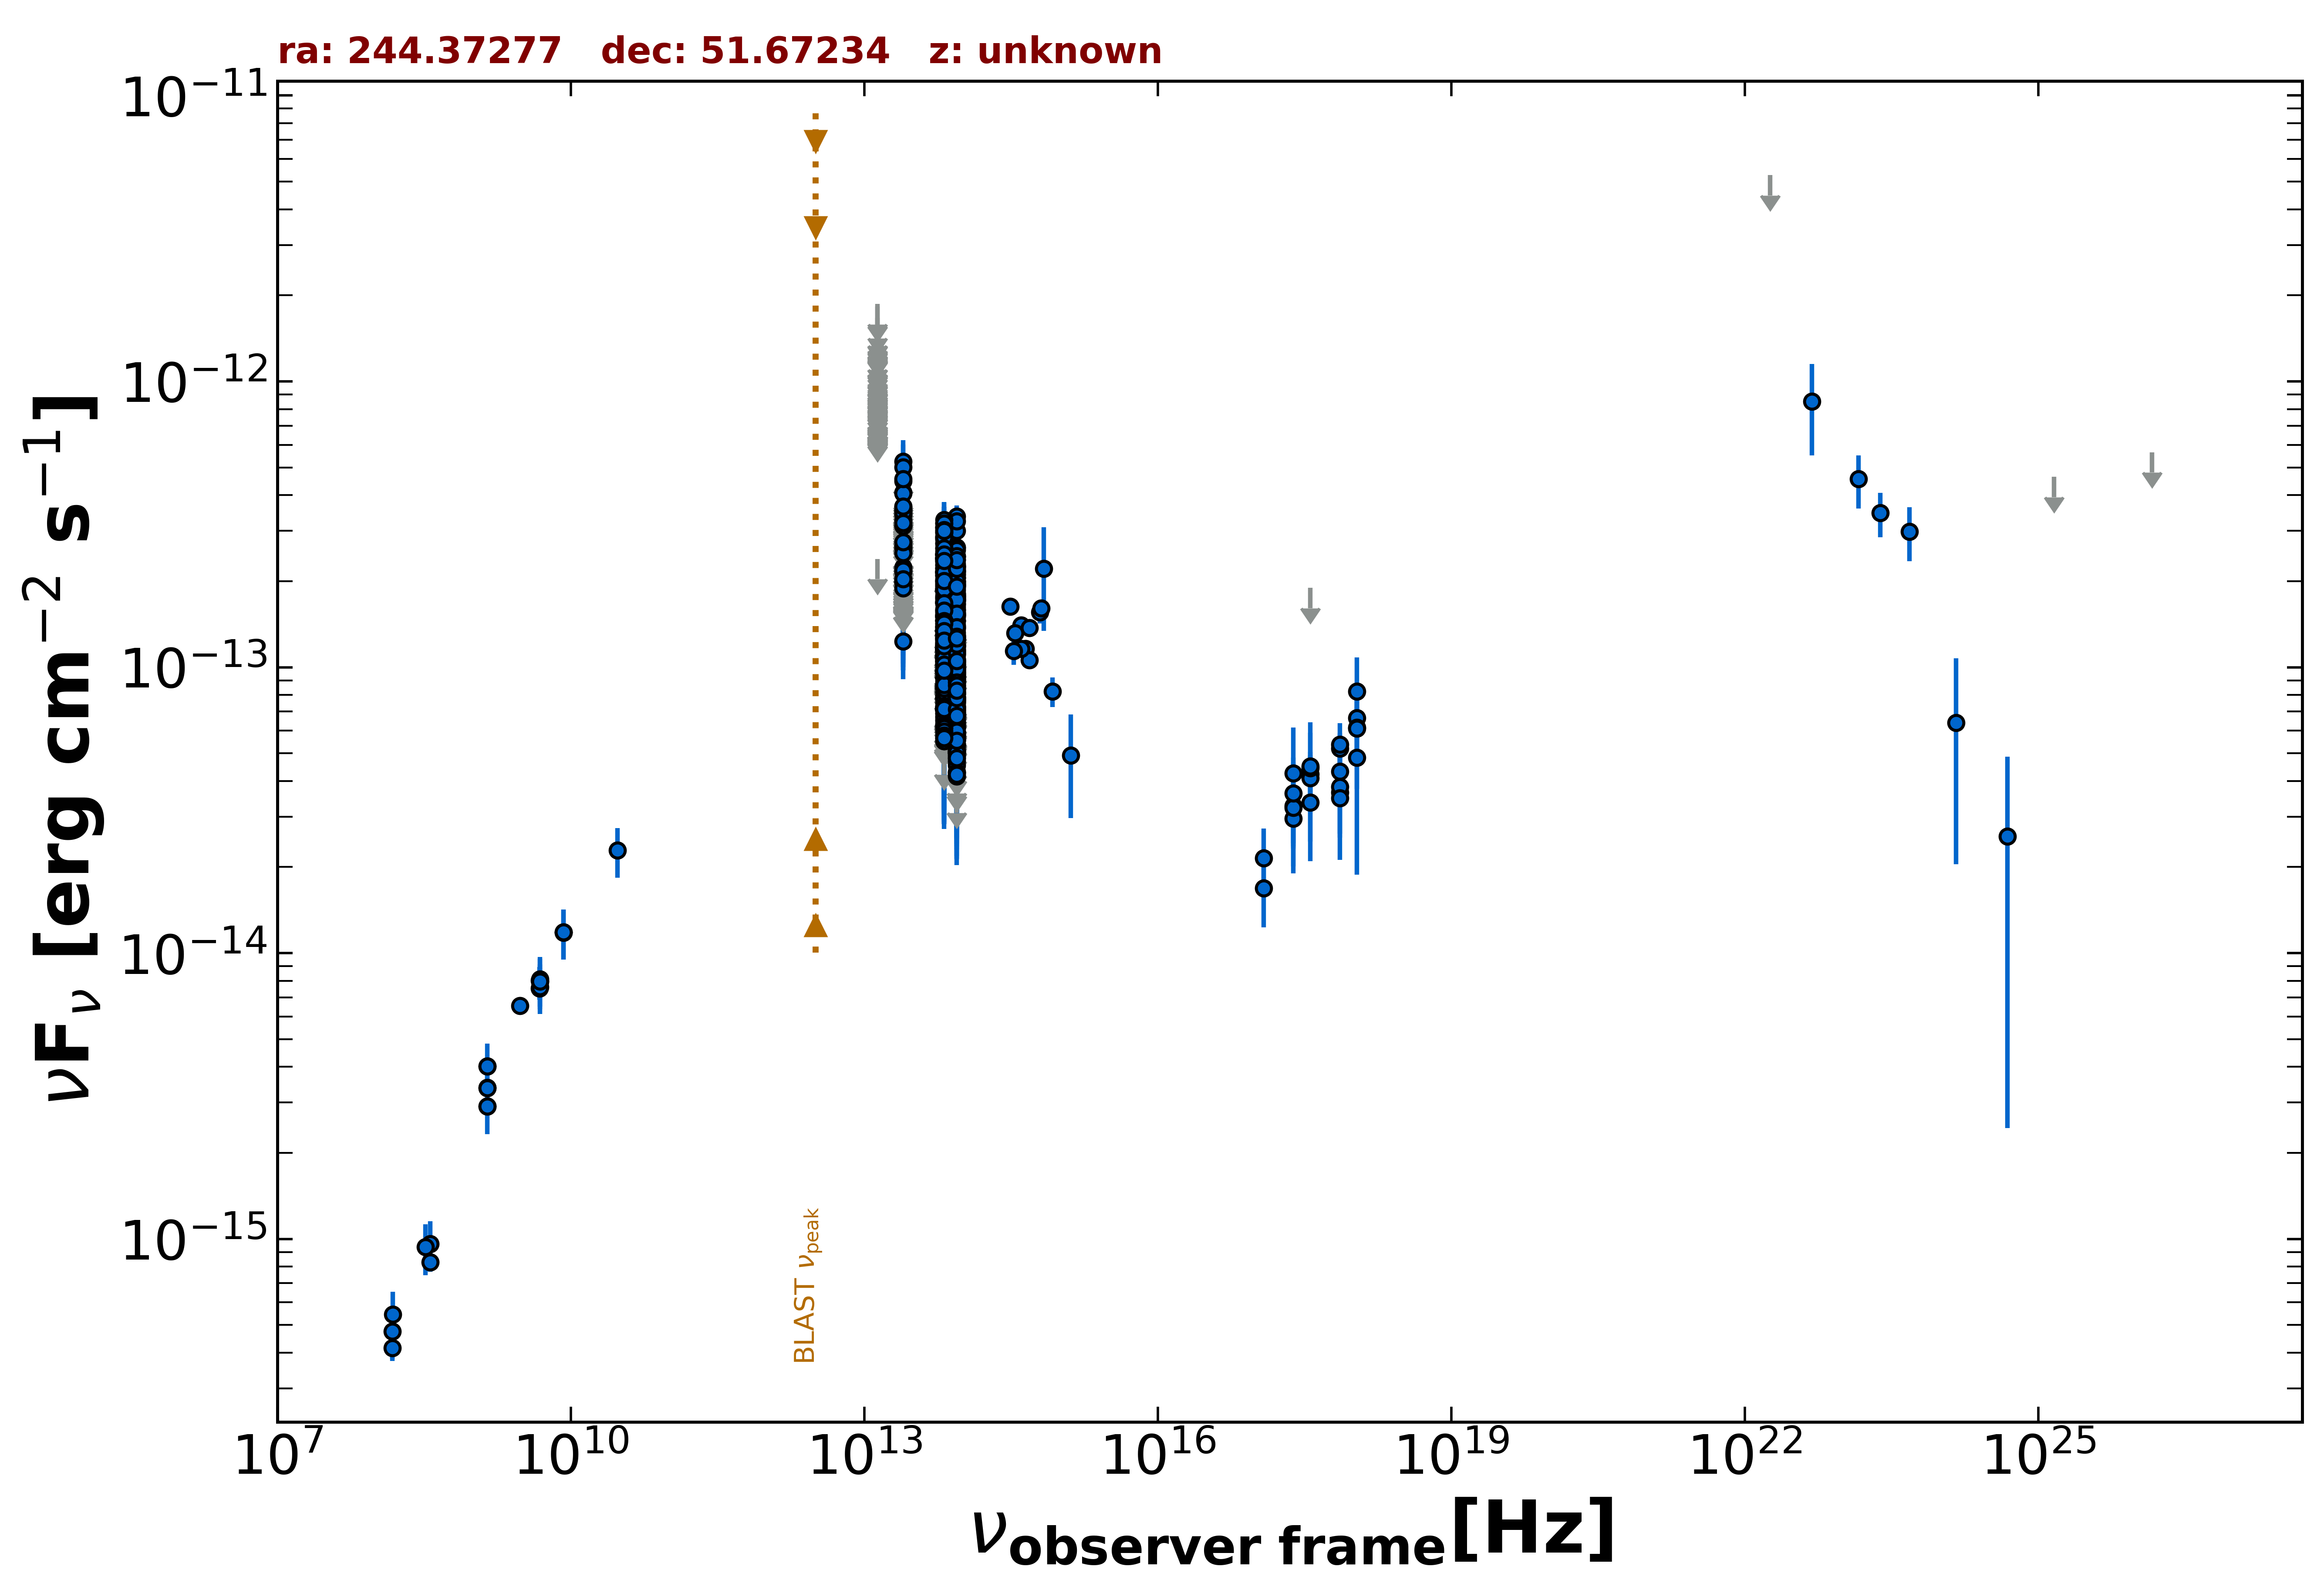

Values plotted in this chart, from the file beside it:
freq., flux, err_flux, MJD_start, MJD_end, flag, catalog, reference
1.400e+09, 2.909e-15, 1.500e-18, 55000, 55000, , FIRST, White et al. 1997  ApJ  475 479
1.400e+09, 3.378e-15, 1.010e-16, 55000, 55000, , NVSS, Condon et al. 1998  AJ  115  1693
3.000e+09, 6.545e-15, 4.450e-17, 55000, 55000, , VLASSQL, Gordon et al. 2021  ApJS  255  30
2.418e+17, 2.958e-14, 6.400e-15, 57738, 57777, , 1OUSX, Giommi et al. in preparation
1.209e+17, 1.687e-14, 4.580e-15, 57738, 57777, , 1OUSX, Giommi et al. in preparation
3.627e+17, 4.228e-14, 8.220e-15, 57738, 57777, , 1OUSX, Giommi et al. in preparation
7.253e+17, 5.207e-14, 6.650e-15, 57738, 57777, , 1OUSX, Giommi et al. in preparation
1.088e+18, 6.638e-14, 1.476e-14, 57738, 57777, , 1OUSX, Giommi et al. in preparation
7.253e+17, 4.320e-14, 5.515e-15, 55000, 55000, , 2SXPS, Evans et al. 2020  ApJS  247  54
1.209e+17, 2.145e-14, 5.820e-15, 55000, 55000, , 2SXPS, Evans et al. 2020  ApJS  247  54
3.627e+17, 4.090e-14, 8.205e-15, 55000, 55000, , 2SXPS, Evans et al. 2020  ApJS  247  54
1.088e+18, 6.163e-14, 1.391e-14, 55000, 55000, , 2SXPS, Evans et al. 2020  ApJS  247  54
1.500e+08, 4.161e-16, 4.200e-17, 55000, 55000, , TGSS150, Intema et al. 2017  A&A  598  A781
8.400e+09, 1.181e-14, 0.000e+00, 55000, 55000, , CRATES, Healey et al. 2007  ApJS  171  61
4.800e+09, 7.536e-15, 6.720e-16, 55000, 55000, , GB6, Gregory et al. 1996  ApJS  103  427
4.800e+09, 8.016e-15, 9.120e-16, 55000, 55000, , GB87, Gregory et al. 1992  VizieR  VIII/14/j20…
4.850e+09, 7.954e-15, 0.000e+00, 55000, 55000, , NORTH20, White and Becker  1992  ApJS  79  331
1.400e+09, 4.018e-15, 0.000e+00, 55000, 55000, , NORTH20, White and Becker  1992  ApJS  79  331
3.650e+08, 8.286e-16, 0.000e+00, 55000, 55000, , NORTH20, White and Becker  1992  ApJS  79  331
8.817e+13, 5.670e-14, 1.370e-15, 55000, 55000, , UNWISE, Schlafly et al. 2019  ApJS  240  30
6.517e+13, 7.906e-14, 2.100e-15, 55000, 55000, , UNWISE, Schlafly et al. 2019  ApJS  240  30
8.817e+13, 9.910e-14, 3.360e-15, 55000, 55000, , WISE, Wright et al. 2010  AJ  140  1868
6.517e+13, 1.098e-13, 4.250e-15, 55000, 55000, , WISE, Wright et al. 2010  AJ  140  1868
2.498e+13, 1.232e-13, 1.720e-14, 55000, 55000, , WISE, Wright et al. 2010  AJ  140  1868
1.363e+13, 2.392e-13, 0.000e+00, 55000, 55000, UL, WISE, Wright et al. 2010  AJ  140  1868
8.817e+13, 1.581e-13, 2.455e-14, 57050, 57050, , NEOWISE, Mainzer et al. 2014  ApJ  792  30
6.517e+13, 2.284e-13, 3.635e-14, 57050, 57050, , NEOWISE, Mainzer et al. 2014  ApJ  792  30
8.817e+13, 8.466e-14, 1.984e-14, 57050, 57050, , NEOWISE, Mainzer et al. 2014  ApJ  792  30
6.517e+13, 1.962e-13, 4.745e-14, 57050, 57050, , NEOWISE, Mainzer et al. 2014  ApJ  792  30
8.817e+13, 1.525e-13, 2.410e-14, 57050, 57050, , NEOWISE, Mainzer et al. 2014  ApJ  792  30
6.517e+13, 1.879e-13, 3.235e-14, 57050, 57050, , NEOWISE, Mainzer et al. 2014  ApJ  792  30
8.817e+13, 1.061e-13, 3.338e-14, 57051, 57051, , NEOWISE, Mainzer et al. 2014  ApJ  792  30
6.517e+13, 1.548e-13, 3.060e-14, 57051, 57051, , NEOWISE, Mainzer et al. 2014  ApJ  792  30
8.817e+13, 7.212e-14, 2.498e-14, 57050, 57050, , NEOWISE, Mainzer et al. 2014  ApJ  792  30
6.517e+13, 1.212e-13, 3.412e-14, 57050, 57050, , NEOWISE, Mainzer et al. 2014  ApJ  792  30
8.817e+13, 1.555e-13, 2.215e-14, 57050, 57050, , NEOWISE, Mainzer et al. 2014  ApJ  792  30
6.517e+13, 7.032e-14, 3.399e-14, 57050, 57050, , NEOWISE, Mainzer et al. 2014  ApJ  792  30
8.817e+13, 7.706e-14, 2.259e-14, 57050, 57050, , NEOWISE, Mainzer et al. 2014  ApJ  792  30
6.517e+13, 1.388e-13, 3.790e-14, 57050, 57050, , NEOWISE, Mainzer et al. 2014  ApJ  792  30
8.817e+13, 1.684e-13, 2.415e-14, 57051, 57051, , NEOWISE, Mainzer et al. 2014  ApJ  792  30
6.517e+13, 1.898e-13, 4.555e-14, 57051, 57051, , NEOWISE, Mainzer et al. 2014  ApJ  792  30
8.817e+13, 1.322e-13, 2.080e-14, 57050, 57050, , NEOWISE, Mainzer et al. 2014  ApJ  792  30
6.517e+13, 1.461e-13, 3.340e-14, 57050, 57050, , NEOWISE, Mainzer et al. 2014  ApJ  792  30
8.817e+13, 1.188e-13, 2.189e-14, 57050, 57050, , NEOWISE, Mainzer et al. 2014  ApJ  792  30
6.517e+13, 2.013e-13, 3.355e-14, 57050, 57050, , NEOWISE, Mainzer et al. 2014  ApJ  792  30
8.817e+13, 1.705e-13, 2.110e-14, 57051, 57051, , NEOWISE, Mainzer et al. 2014  ApJ  792  30
6.517e+13, 2.135e-13, 4.015e-14, 57051, 57051, , NEOWISE, Mainzer et al. 2014  ApJ  792  30
8.817e+13, 1.932e-13, 2.620e-14, 57050, 57050, , NEOWISE, Mainzer et al. 2014  ApJ  792  30
6.517e+13, 2.159e-13, 4.100e-14, 57050, 57050, , NEOWISE, Mainzer et al. 2014  ApJ  792  30
8.817e+13, 1.624e-13, 2.130e-14, 57050, 57050, , NEOWISE, Mainzer et al. 2014  ApJ  792  30
6.517e+13, 1.523e-13, 3.570e-14, 57050, 57050, , NEOWISE, Mainzer et al. 2014  ApJ  792  30
8.817e+13, 6.894e-14, 2.155e-14, 57050, 57050, , NEOWISE, Mainzer et al. 2014  ApJ  792  30
6.517e+13, 1.863e-13, 3.120e-14, 57050, 57050, , NEOWISE, Mainzer et al. 2014  ApJ  792  30
8.817e+13, 1.261e-13, 2.300e-14, 57050, 57050, , NEOWISE, Mainzer et al. 2014  ApJ  792  30
6.517e+13, 1.397e-13, 3.600e-14, 57050, 57050, , NEOWISE, Mainzer et al. 2014  ApJ  792  30
8.817e+13, 1.451e-13, 2.230e-14, 57051, 57051, , NEOWISE, Mainzer et al. 2014  ApJ  792  30
6.517e+13, 2.411e-13, 4.175e-14, 57051, 57051, , NEOWISE, Mainzer et al. 2014  ApJ  792  30
8.817e+13, 1.812e-13, 2.040e-14, 57051, 57051, , NEOWISE, Mainzer et al. 2014  ApJ  792  30
6.517e+13, 1.995e-13, 4.070e-14, 57051, 57051, , NEOWISE, Mainzer et al. 2014  ApJ  792  30
8.817e+13, 5.366e-14, 2.096e-14, 58510, 58510, , NEOWISE, Mainzer et al. 2014  ApJ  792  30
... 887 more rows
